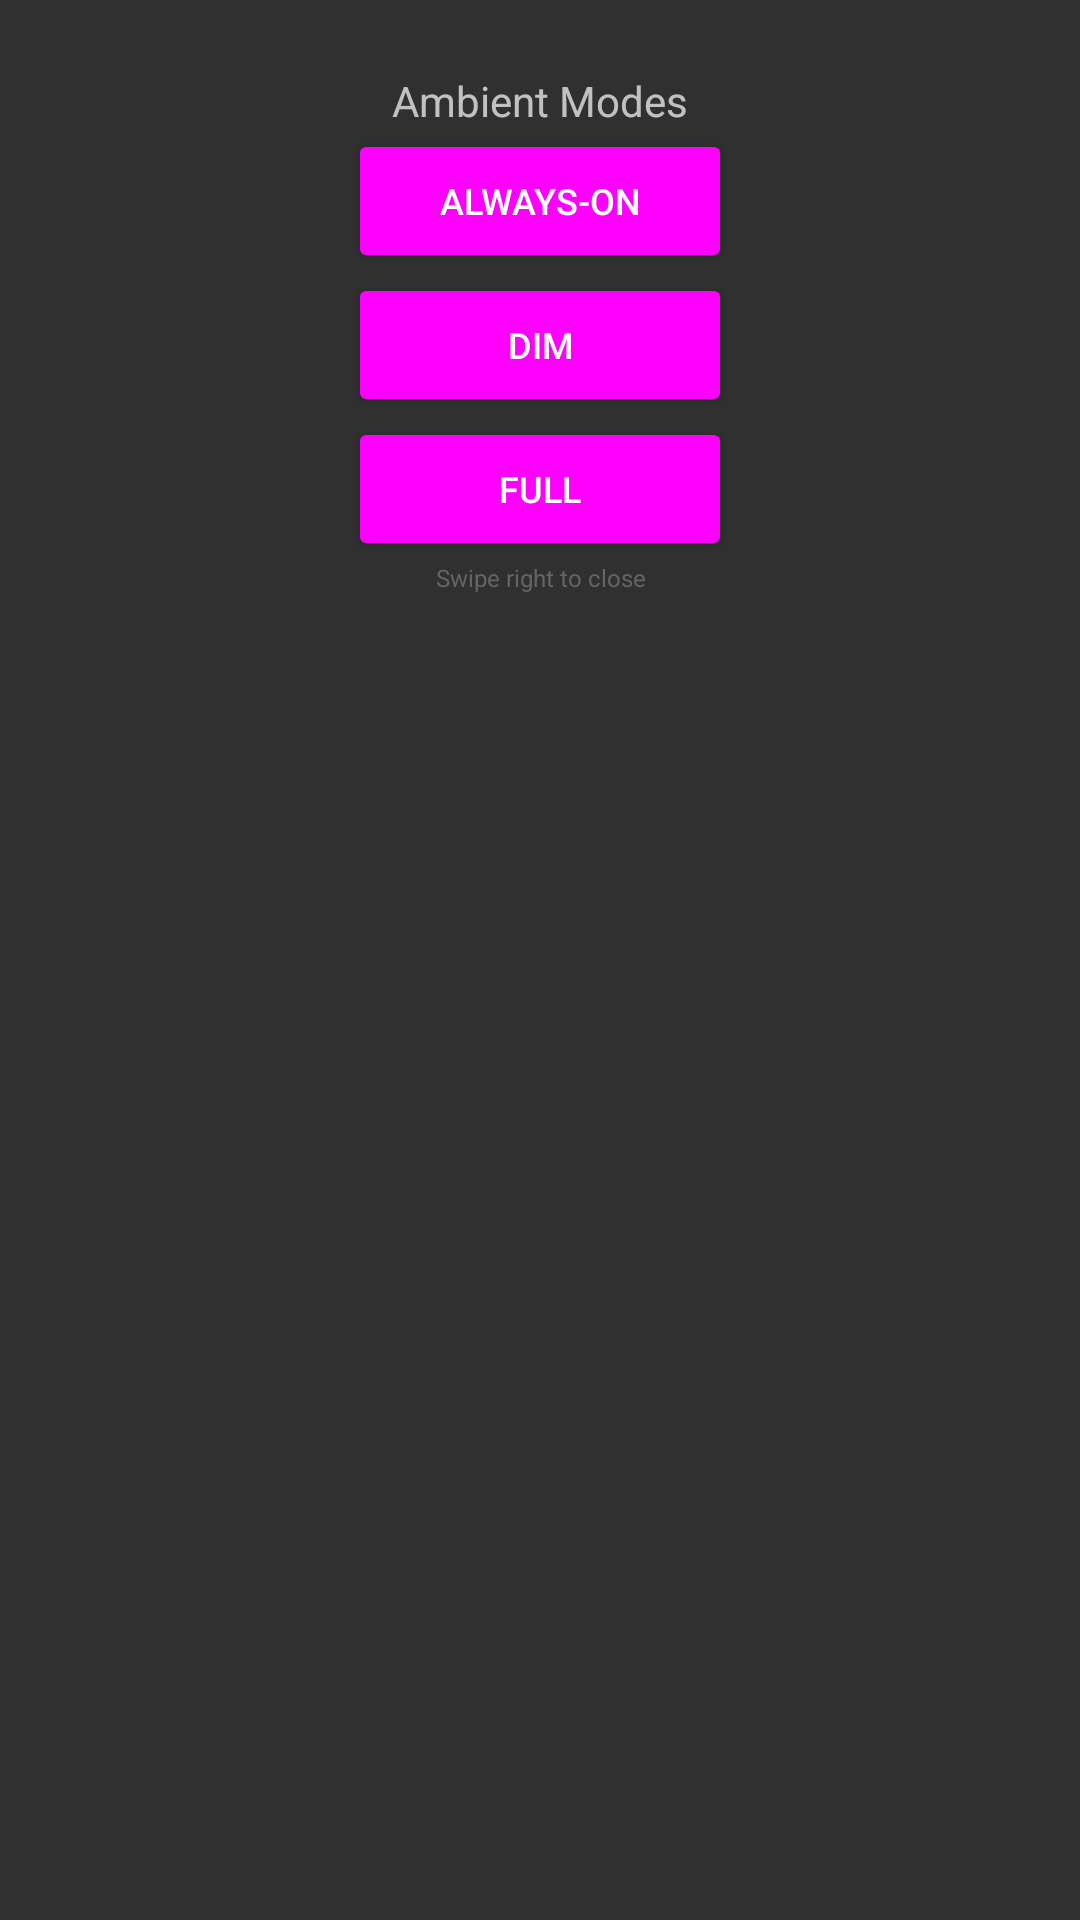

Layout XML and referenced resources for this Android screen:
<!-- AndroidManifest.xml: application theme Theme.AppCompat.NoActionBar -->
<!-- res/layout/activity_select_ambient_mode.xml -->
<?xml version="1.0" encoding="utf-8"?>
<androidx.constraintlayout.widget.ConstraintLayout xmlns:android="http://schemas.android.com/apk/res/android"
    xmlns:app="http://schemas.android.com/apk/res-auto"
    xmlns:tools="http://schemas.android.com/tools"
    android:layout_width="match_parent"
    android:layout_height="match_parent"
    tools:context="com.example.mobile.SelectAmbientMode">

    <TextView
        android:id="@+id/textView3"
        android:layout_width="0dp"
        android:layout_height="wrap_content"
        android:layout_marginTop="24dp"
        android:text="Ambient Modes"
        android:textAlignment="center"
        app:layout_constraintEnd_toEndOf="parent"
        app:layout_constraintStart_toStartOf="parent"
        app:layout_constraintTop_toTopOf="parent" />

    <ScrollView
        android:layout_width="0dp"
        android:layout_height="0dp"
        android:layout_marginBottom="8dp"
        app:layout_constraintBottom_toBottomOf="parent"
        app:layout_constraintEnd_toEndOf="parent"
        app:layout_constraintStart_toStartOf="parent"
        app:layout_constraintTop_toBottomOf="@+id/textView3">

        <LinearLayout
            android:layout_width="match_parent"
            android:layout_height="wrap_content"
            android:gravity="center_horizontal|center_vertical"
            android:orientation="vertical">

            <Button
                android:id="@+id/button_always_on"
                android:layout_width="128dp"
                android:layout_height="wrap_content"
                android:backgroundTint="@color/ambient_button_disabled"
                android:text="Always-On"
                android:textSize="12sp" />

            <Button
                android:id="@+id/button_dim"
                android:layout_width="128dp"
                android:layout_height="wrap_content"
                android:backgroundTint="@color/ambient_button_disabled"
                android:text="Dim"
                android:textSize="12sp" />

            <Button
                android:id="@+id/button_full"
                android:layout_width="128dp"
                android:layout_height="wrap_content"
                android:backgroundTint="@color/ambient_button_disabled"
                android:text="Full"
                android:textSize="12sp" />

            <TextView
                android:id="@+id/textView4"
                android:layout_width="match_parent"
                android:layout_height="wrap_content"
                android:text="Swipe right to close"
                android:textAlignment="center"
                android:textColor="#656565"
                android:textSize="8sp" />
        </LinearLayout>
    </ScrollView>
</androidx.constraintlayout.widget.ConstraintLayout>
<!-- resources referenced by this layout -->
<resources>

</resources>
